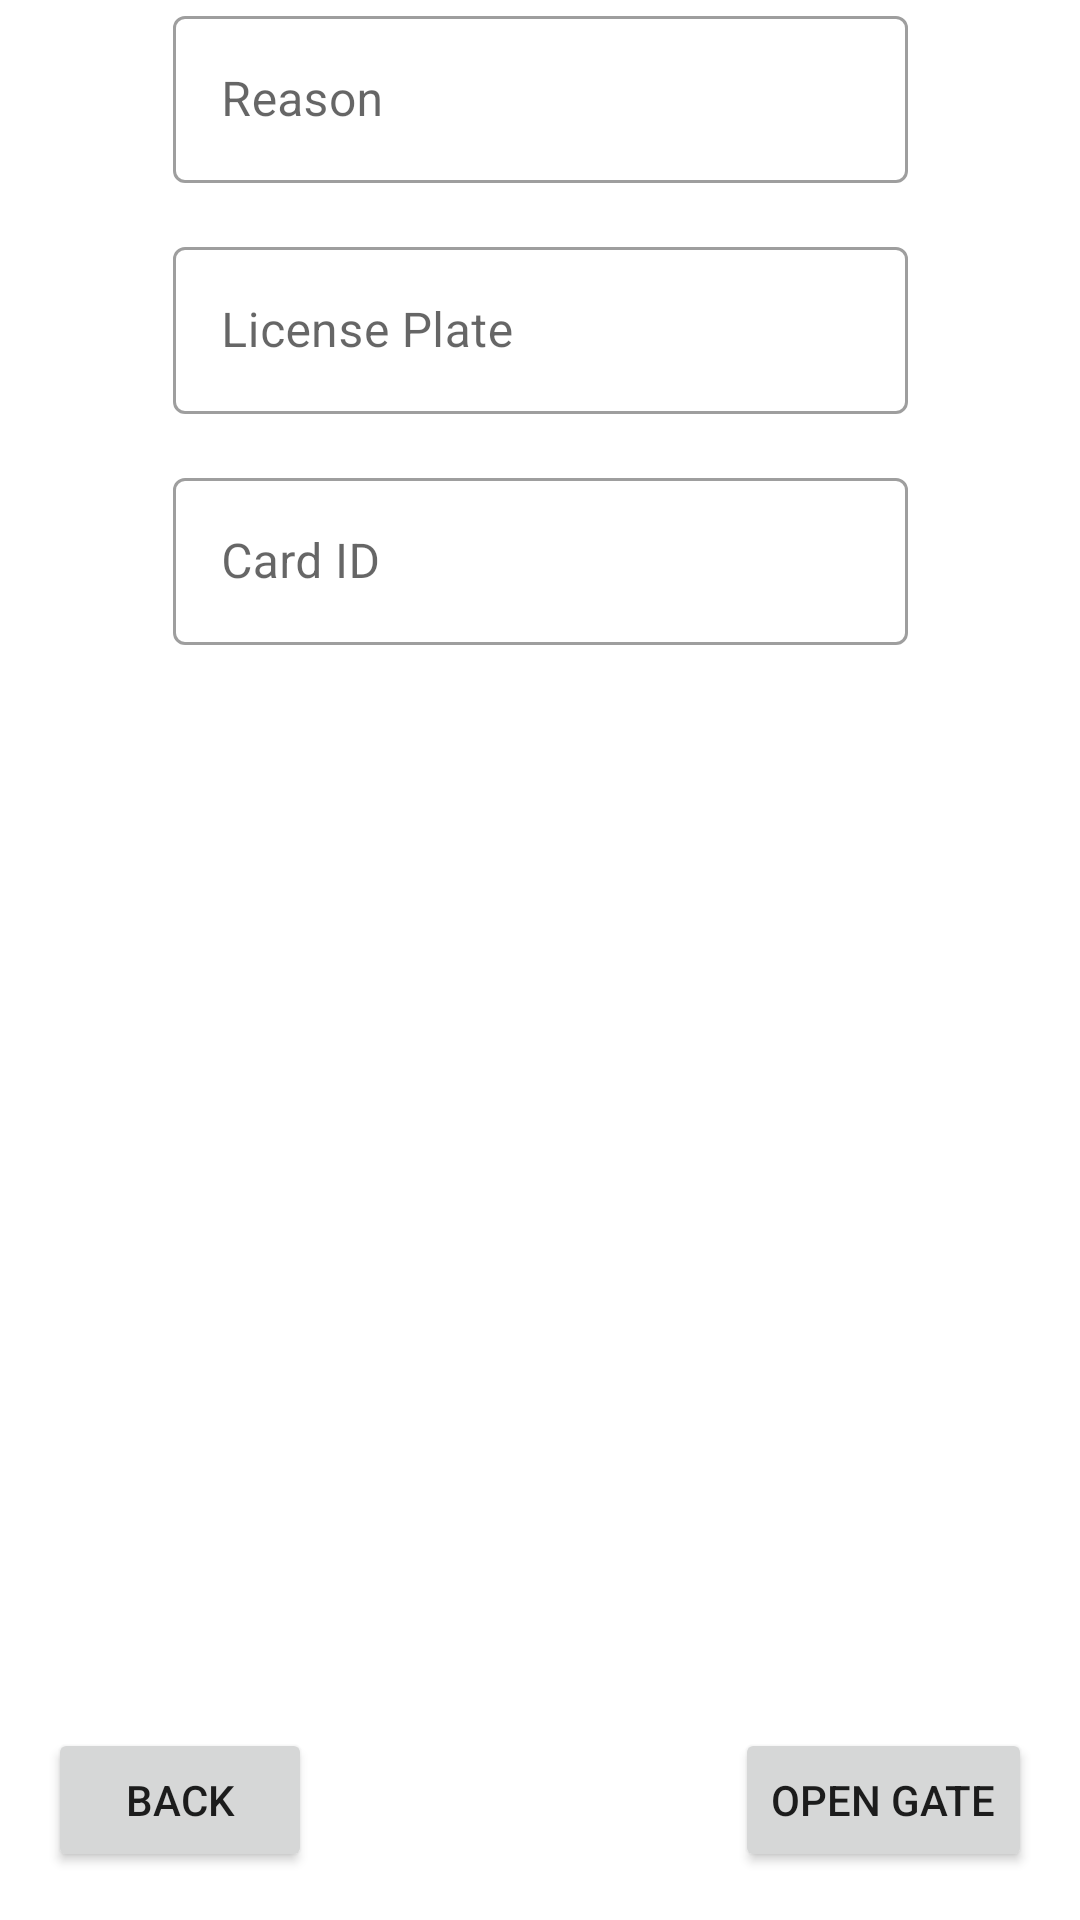

The Android layout XML behind this screen, and the referenced resources:
<!-- AndroidManifest.xml: application theme Theme.WarpXMobile -->
<!-- res/layout/activity_open_gate.xml -->
<?xml version="1.0" encoding="utf-8"?>
<androidx.constraintlayout.widget.ConstraintLayout xmlns:android="http://schemas.android.com/apk/res/android"
    xmlns:app="http://schemas.android.com/apk/res-auto"
    xmlns:tools="http://schemas.android.com/tools"
    android:layout_width="match_parent"
    android:layout_height="match_parent"
    tools:context=".ui.OpenGateActivity">

    <Button
        android:id="@+id/bt_back_open_gate"
        android:layout_width="wrap_content"
        android:layout_height="wrap_content"
        android:layout_marginStart="16dp"
        android:layout_marginBottom="16dp"
        android:text="@string/bt_back"
        app:layout_constraintBottom_toBottomOf="parent"
        app:layout_constraintStart_toStartOf="parent" />

    <ScrollView
        android:layout_width="245dp"
        android:layout_height="0dp"
        app:layout_constraintBottom_toTopOf="@+id/bt_back_open_gate"
        app:layout_constraintEnd_toEndOf="parent"
        app:layout_constraintStart_toStartOf="parent"
        app:layout_constraintTop_toTopOf="parent">

        <LinearLayout
            android:layout_width="match_parent"
            android:layout_height="wrap_content"
            android:gravity="center"
            android:orientation="vertical">

            <com.google.android.material.textfield.TextInputLayout
                android:id="@+id/text_reason_open_gate"
                android:layout_width="245dp"
                android:layout_height="wrap_content"
                android:layout_marginBottom="8dp"
                android:hint="@string/hint_reason">

                <com.google.android.material.textfield.TextInputEditText
                    android:layout_width="match_parent"
                    android:layout_height="wrap_content"
                    android:inputType="text" />
            </com.google.android.material.textfield.TextInputLayout>

            <com.google.android.material.textfield.TextInputLayout
                android:id="@+id/text_licenseplate_open_gate"
                android:layout_width="245dp"
                android:layout_height="wrap_content"
                android:layout_marginTop="8dp"
                android:layout_marginBottom="8dp"
                android:hint="@string/hint_licenseplate">

                <com.google.android.material.textfield.TextInputEditText
                    android:layout_width="match_parent"
                    android:layout_height="wrap_content"
                    android:inputType="text" />
            </com.google.android.material.textfield.TextInputLayout>

            <com.google.android.material.textfield.TextInputLayout
                android:id="@+id/text_cardid_open_gate"
                android:layout_width="245dp"
                android:layout_height="wrap_content"
                android:layout_marginTop="8dp"
                android:hint="@string/hint_cardid">

                <com.google.android.material.textfield.TextInputEditText
                    android:layout_width="match_parent"
                    android:layout_height="wrap_content"
                    android:inputType="text" />
            </com.google.android.material.textfield.TextInputLayout>
        </LinearLayout>
    </ScrollView>

    <Button
        android:id="@+id/bt_open_open_gate"
        android:layout_width="wrap_content"
        android:layout_height="wrap_content"
        android:layout_marginEnd="16dp"
        android:layout_marginBottom="16dp"
        android:text="@string/bt_openGate"
        app:layout_constraintBottom_toBottomOf="parent"
        app:layout_constraintEnd_toEndOf="parent"
        app:layout_constraintTop_toTopOf="@+id/bt_back_open_gate" />

</androidx.constraintlayout.widget.ConstraintLayout>
<!-- resources referenced by this layout -->
<resources>
  <string name="bt_back">Back</string>
  <string name="bt_openGate">Open Gate</string>
  <string name="hint_cardid">Card ID</string>
  <string name="hint_licenseplate">License Plate</string>
  <string name="hint_reason">Reason</string>
  <style name="Theme.WarpXMobile" parent="Theme.MaterialComponents.DayNight.DarkActionBar">
          
          <item name="colorPrimary">@color/primaryColor</item>
          <item name="colorPrimaryVariant">@color/primaryDarkColor</item>
          <item name="colorOnPrimary">@color/primaryTextColor</item>
          
          <item name="colorSecondary">@color/secondaryColor</item>
          <item name="colorSecondaryVariant">@color/secondaryDarkColor</item>
          <item name="colorOnSecondary">@color/secondaryTextColor</item>
          
          <item name="android:statusBarColor" tools:targetApi="l">?attr/colorPrimaryVariant</item>
          
          <item name="textInputStyle">@style/Widget.MaterialComponents.TextInputLayout.OutlinedBox</item>
      </style>
  <color name="primaryColor">#ff5722</color>
  <color name="primaryDarkColor">#c41c00</color>
  <color name="primaryTextColor">#000000</color>
  <color name="secondaryColor">#ff8a65</color>
  <color name="secondaryDarkColor">#c75b39</color>
  <color name="secondaryTextColor">#000000</color>
</resources>
